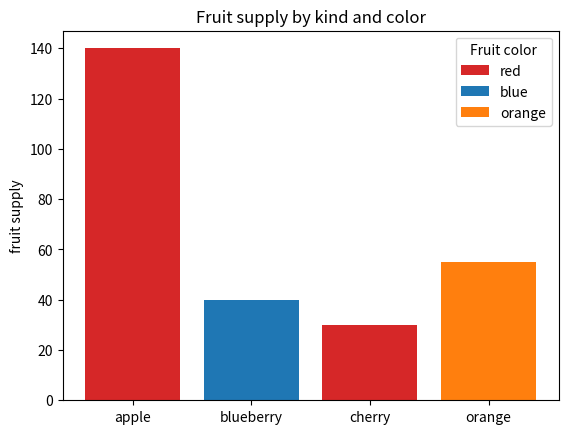
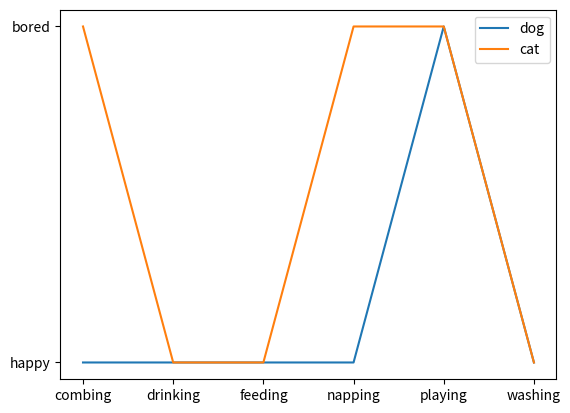

These charts were generated, in order, by the following Python code:
import matplotlib.pyplot as plt

fig, ax = plt.subplots()

fruits = ['apple', 'blueberry', 'cherry', 'orange']
counts = [140, 40, 30, 55]
bar_labels = ['red', 'blue', '_red', 'orange']
bar_colors = ['tab:red', 'tab:blue', 'tab:red', 'tab:orange']

ax.bar(fruits, counts, label=bar_labels, color=bar_colors)

ax.set_ylabel('fruit supply')
ax.set_title('Fruit supply by kind and color')
ax.legend(title='Fruit color')

plt.savefig('bars.png', bbox_inches='tight')

cat = ["bored", "happy", "happy", "bored", "bored","happy"]
dog = ["happy", "happy", "happy", "happy", "bored", "happy"]
activity = ["combing", "drinking", "feeding", "napping", "playing", "washing"]

fig, ax = plt.subplots()
ax.plot(activity, dog, label="dog")
ax.plot(activity, cat, label="cat")
ax.legend()

plt.savefig('lines.png', bbox_inches='tight')